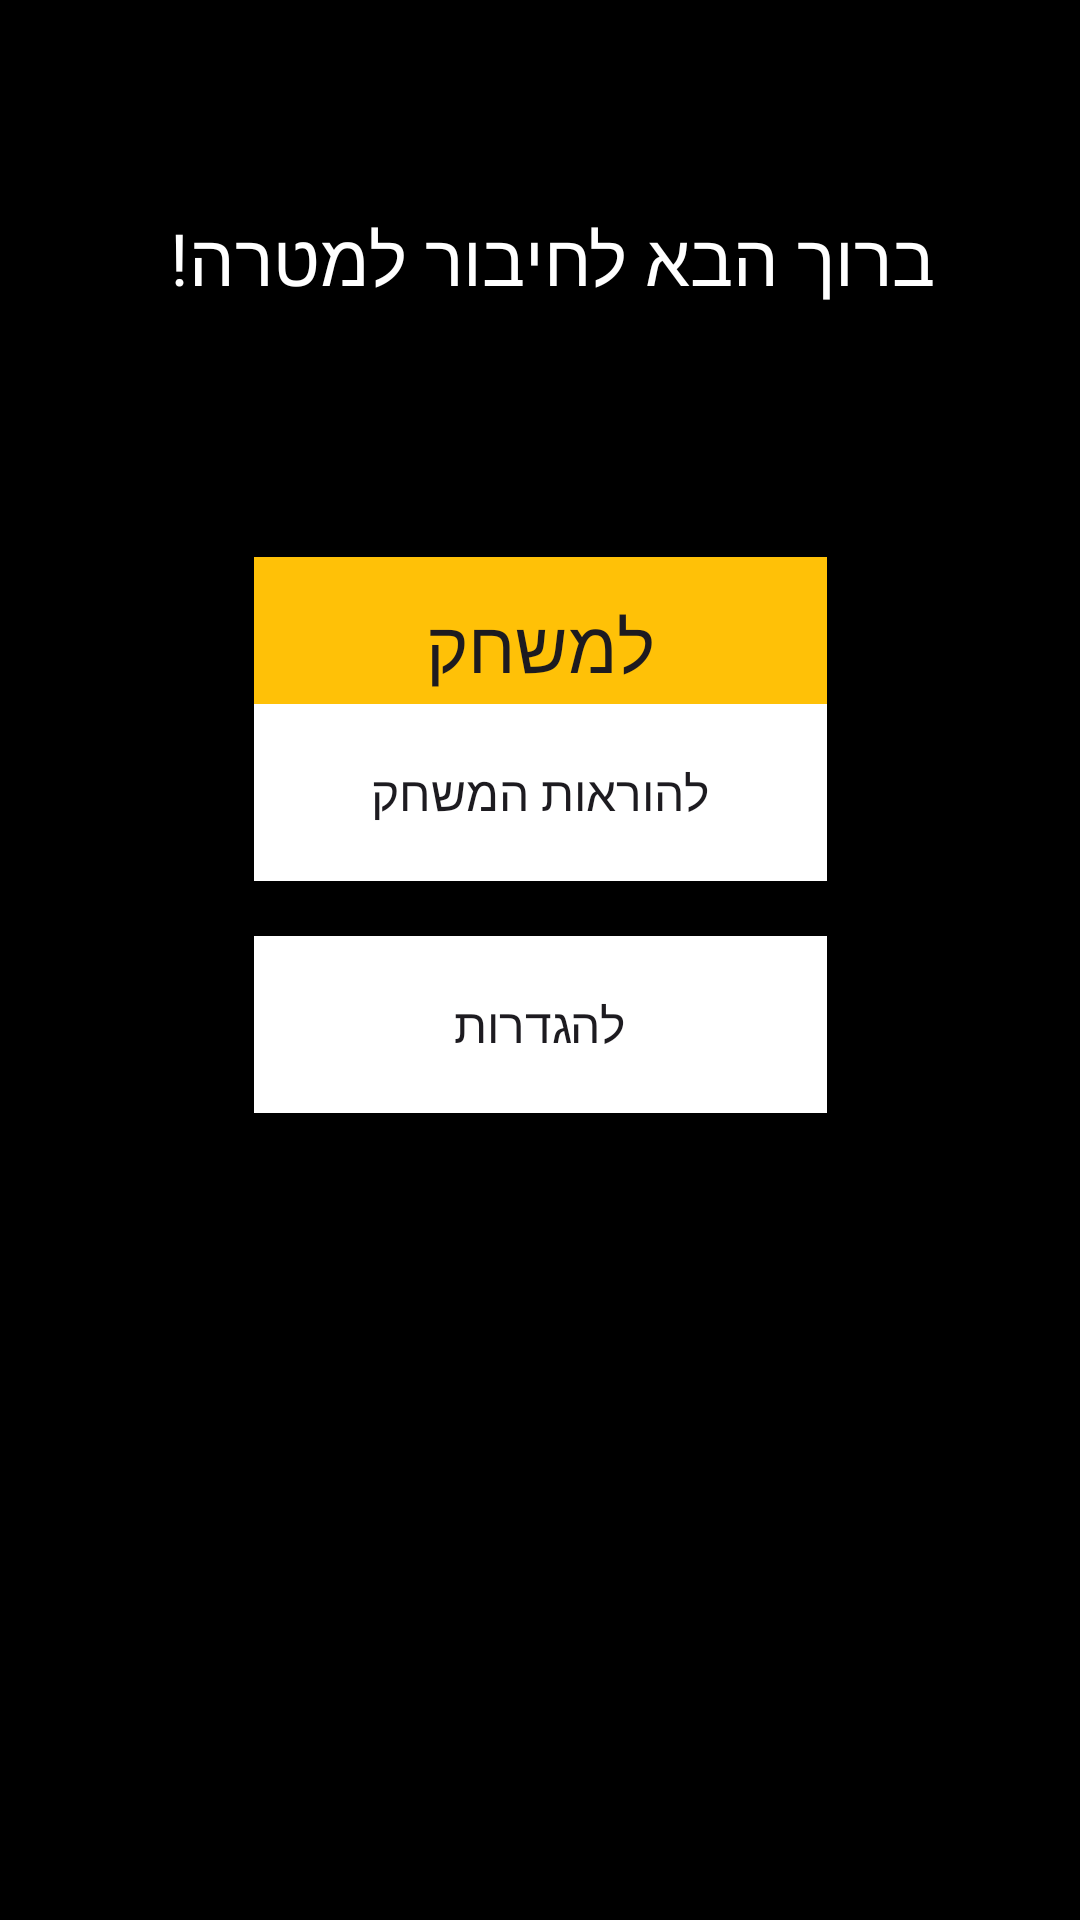

Write the Android layout XML for this screen, with the resource values it uses.
<!-- AndroidManifest.xml: application theme Theme.ProjProb -->
<!-- res/layout/activity_main.xml -->
<androidx.constraintlayout.widget.ConstraintLayout xmlns:android="http://schemas.android.com/apk/res/android"
    xmlns:app="http://schemas.android.com/apk/res-auto"
    xmlns:tools="http://schemas.android.com/tools"
    android:layout_width="match_parent"
    android:layout_height="match_parent"
    android:background="#000000"
    tools:context=".MainActivity">

    <TextView
        android:id="@+id/welcome"
        android:layout_width="262dp"
        android:layout_height="45dp"
        android:text="ברוך הבא לחיבור למטרה!"
        android:textColor="#FFFFFF"
        android:textSize="24sp"
        app:layout_constraintBottom_toBottomOf="parent"
        app:layout_constraintEnd_toEndOf="parent"
        app:layout_constraintStart_toStartOf="parent"
        app:layout_constraintTop_toTopOf="parent"
        app:layout_constraintVertical_bias="0.117" />

    <Button
        android:id="@+id/to_game"
        android:layout_width="191dp"
        android:layout_height="59dp"
        android:layout_marginTop="185dp"
        android:background="#FFFFFF"
        android:backgroundTint="#FFC107"
        android:fontFamily="sans-serif"
        android:text="למשחק"
        android:textSize="24sp"
        app:layout_constraintBottom_toBottomOf="parent"
        app:layout_constraintEnd_toEndOf="parent"
        app:layout_constraintStart_toStartOf="parent"
        app:layout_constraintTop_toTopOf="parent"
        app:layout_constraintVertical_bias="0.002" />

    <Button
        android:id="@+id/inst"
        android:layout_width="191dp"
        android:layout_height="59dp"
        android:background="#FFFFFF"
        android:text="להוראות המשחק"
        android:textSize="16sp"
        app:layout_constraintBottom_toBottomOf="parent"
        app:layout_constraintEnd_toEndOf="parent"
        app:layout_constraintStart_toStartOf="parent"
        app:layout_constraintTop_toTopOf="parent"
        app:layout_constraintVertical_bias="0.404" />

    <Button
        android:id="@+id/settings"
        android:layout_width="191dp"
        android:layout_height="59dp"
        android:background="#FFFFFF"
        android:text="להגדרות"
        android:textSize="16sp"
        app:layout_constraintBottom_toBottomOf="parent"
        app:layout_constraintEnd_toEndOf="parent"
        app:layout_constraintStart_toStartOf="parent"
        app:layout_constraintTop_toTopOf="parent"
        app:layout_constraintVertical_bias="0.537" />
</androidx.constraintlayout.widget.ConstraintLayout>
<!-- resources referenced by this layout -->
<resources>
  <style name="Theme.ProjProb" parent="Base.Theme.ProjProb" />
  <style name="Base.Theme.ProjProb" parent="Theme.Material3.DayNight.NoActionBar">
          
          
      </style>
</resources>
